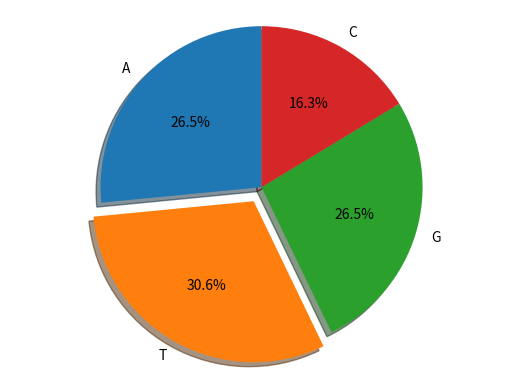

Reproduce this figure in Python.
#!/usr/bin/env python3
# -*- coding: utf-8 -*-
"""
Created on Wed Mar 20 09:10:43 2019

@author: caitlynjiang
"""

DNA = "ATGCTTCAGAAAGGTCTTACGAACGGGCAATATGTCTCTGTGTGGATTA"
#DNAstring=' '.join(DNA)
#print (DNAstring)
#DNAstring = DNAstring.split(' ')
Dict = {}
for n in DNA:
       if n in Dict:
           Dict[n] += 1
       else:
           Dict[n] = 1
# about 1: if not been seen, set the count to one; if seen, add 1 to the count
print (Dict)

Dict.keys()

import matplotlib.pyplot as plt
labels=Dict.keys()
sizes= Dict.values()
explode = (0, 0.1, 0, 0)
fig1, ax1 = plt.subplots()
ax1.pie(sizes, explode=explode, labels=labels, autopct='%1.1f%%',
        shadow=True, startangle=90)
ax1.axis('equal')

plt.show()


